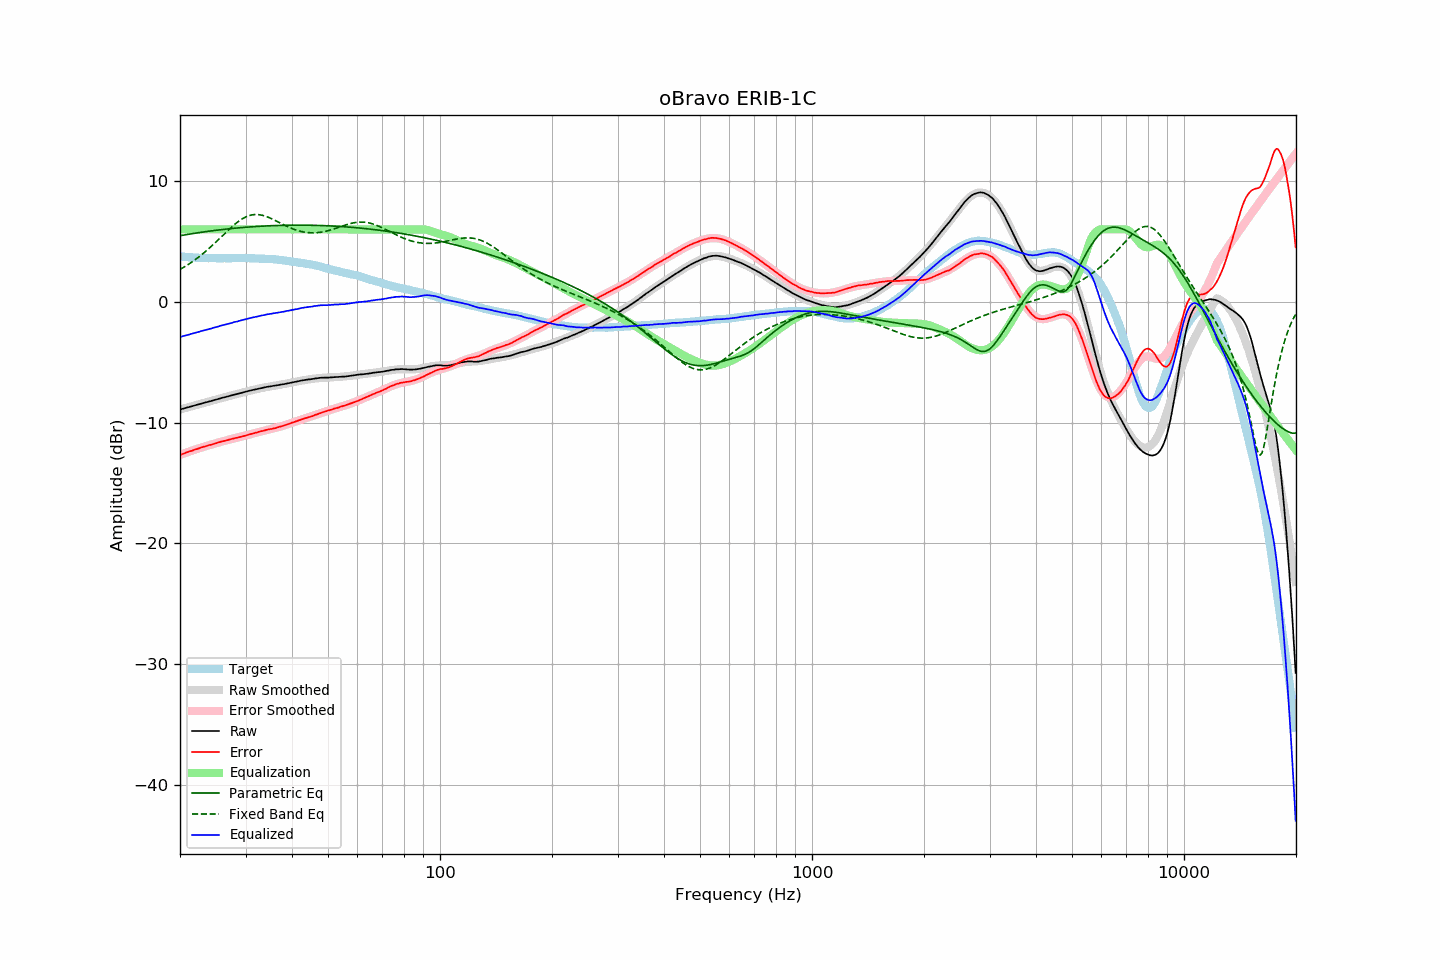

The data file committed next to this chart (first rows):
frequency, raw, error, smoothed, error_smoothed, equalization, parametric_eq, fixed_band_eq, equalized_raw, equalized_smoothed, target
20.00, -8.91, -12.67, -8.91, -12.67, 6.00, 5.47, 2.68, -2.91, -2.91, 3.76
20.20, -8.87, -12.62, -8.88, -12.62, 6.00, 5.50, 2.76, -2.87, -2.88, 3.75
20.40, -8.84, -12.58, -8.84, -12.57, 6.00, 5.52, 2.83, -2.84, -2.84, 3.74
20.61, -8.80, -12.53, -8.80, -12.52, 6.00, 5.54, 2.91, -2.80, -2.80, 3.73
20.81, -8.76, -12.47, -8.76, -12.48, 6.00, 5.57, 3.00, -2.76, -2.76, 3.70
21.02, -8.73, -12.43, -8.73, -12.43, 6.00, 5.59, 3.08, -2.73, -2.73, 3.69
21.23, -8.69, -12.38, -8.69, -12.38, 6.00, 5.61, 3.17, -2.69, -2.69, 3.68
21.44, -8.65, -12.34, -8.65, -12.33, 6.00, 5.63, 3.26, -2.65, -2.65, 3.69
21.66, -8.62, -12.30, -8.62, -12.29, 6.00, 5.65, 3.35, -2.62, -2.62, 3.67
21.87, -8.58, -12.25, -8.58, -12.24, 6.00, 5.67, 3.45, -2.58, -2.58, 3.67
22.09, -8.54, -12.19, -8.54, -12.20, 6.00, 5.69, 3.54, -2.54, -2.54, 3.65
22.31, -8.51, -12.16, -8.51, -12.16, 6.00, 5.71, 3.64, -2.51, -2.51, 3.65
22.54, -8.47, -12.11, -8.47, -12.11, 6.00, 5.73, 3.75, -2.47, -2.47, 3.64
22.76, -8.43, -12.07, -8.43, -12.07, 6.00, 5.75, 3.85, -2.43, -2.43, 3.64
22.99, -8.39, -12.02, -8.40, -12.03, 6.00, 5.77, 3.96, -2.39, -2.40, 3.63
23.22, -8.36, -11.98, -8.36, -11.99, 6.00, 5.79, 4.07, -2.36, -2.36, 3.62
23.45, -8.32, -11.95, -8.33, -11.95, 6.00, 5.81, 4.18, -2.32, -2.33, 3.63
23.69, -8.29, -11.91, -8.29, -11.91, 6.00, 5.83, 4.30, -2.29, -2.29, 3.62
23.92, -8.25, -11.86, -8.25, -11.87, 6.00, 5.85, 4.42, -2.25, -2.25, 3.61
24.16, -8.22, -11.84, -8.22, -11.83, 6.00, 5.86, 4.54, -2.22, -2.22, 3.62
24.40, -8.18, -11.80, -8.18, -11.79, 6.00, 5.88, 4.66, -2.18, -2.18, 3.62
24.65, -8.14, -11.76, -8.14, -11.75, 6.00, 5.90, 4.78, -2.14, -2.14, 3.62
24.89, -8.11, -11.73, -8.11, -11.71, 6.00, 5.92, 4.91, -2.11, -2.11, 3.61
25.14, -8.07, -11.68, -8.07, -11.68, 6.00, 5.93, 5.03, -2.07, -2.07, 3.60
25.39, -8.03, -11.63, -8.03, -11.64, 6.00, 5.95, 5.16, -2.03, -2.03, 3.60
25.65, -7.99, -11.59, -8.00, -11.60, 6.00, 5.96, 5.29, -1.99, -2.00, 3.60
25.91, -7.95, -11.55, -7.96, -11.57, 6.00, 5.98, 5.42, -1.95, -1.96, 3.60
26.16, -7.92, -11.53, -7.92, -11.53, 6.00, 6.00, 5.55, -1.92, -1.92, 3.61
26.43, -7.88, -11.49, -7.89, -11.49, 6.00, 6.01, 5.68, -1.88, -1.89, 3.61
26.69, -7.85, -11.46, -7.85, -11.46, 6.00, 6.02, 5.80, -1.85, -1.85, 3.61
26.96, -7.82, -11.43, -7.82, -11.42, 6.00, 6.04, 5.93, -1.82, -1.82, 3.61
27.23, -7.78, -11.39, -7.78, -11.39, 6.00, 6.05, 6.05, -1.78, -1.78, 3.61
27.50, -7.74, -11.35, -7.75, -11.36, 6.00, 6.07, 6.18, -1.74, -1.75, 3.61
27.77, -7.71, -11.33, -7.71, -11.33, 6.00, 6.08, 6.29, -1.71, -1.71, 3.61
28.05, -7.67, -11.29, -7.68, -11.29, 6.00, 6.09, 6.41, -1.67, -1.68, 3.61
28.33, -7.64, -11.26, -7.64, -11.26, 6.00, 6.11, 6.52, -1.64, -1.64, 3.62
28.62, -7.61, -11.23, -7.61, -11.23, 6.00, 6.12, 6.62, -1.61, -1.61, 3.62
28.90, -7.57, -11.20, -7.57, -11.19, 6.00, 6.13, 6.72, -1.57, -1.57, 3.63
29.19, -7.54, -11.17, -7.54, -11.16, 6.00, 6.14, 6.81, -1.54, -1.54, 3.63
29.48, -7.50, -11.13, -7.50, -11.12, 6.00, 6.15, 6.89, -1.50, -1.50, 3.63
29.78, -7.47, -11.10, -7.47, -11.09, 6.00, 6.16, 6.96, -1.47, -1.47, 3.62
30.08, -7.43, -11.06, -7.44, -11.05, 6.00, 6.17, 7.03, -1.43, -1.44, 3.62
30.38, -7.40, -11.01, -7.40, -11.02, 6.00, 6.19, 7.09, -1.40, -1.40, 3.61
30.68, -7.36, -10.97, -7.37, -10.98, 6.00, 6.20, 7.13, -1.36, -1.37, 3.61
30.99, -7.33, -10.94, -7.34, -10.95, 6.00, 6.20, 7.17, -1.33, -1.34, 3.61
31.30, -7.30, -10.91, -7.31, -10.91, 6.00, 6.21, 7.20, -1.30, -1.31, 3.61
31.61, -7.27, -10.88, -7.27, -10.87, 6.00, 6.22, 7.22, -1.27, -1.27, 3.60
31.93, -7.25, -10.84, -7.24, -10.84, 6.00, 6.23, 7.23, -1.25, -1.24, 3.58
32.24, -7.22, -10.81, -7.21, -10.80, 6.00, 6.24, 7.22, -1.22, -1.21, 3.59
32.57, -7.18, -10.76, -7.18, -10.76, 6.00, 6.25, 7.21, -1.18, -1.18, 3.58
32.89, -7.15, -10.73, -7.16, -10.73, 6.00, 6.26, 7.20, -1.15, -1.16, 3.58
33.22, -7.12, -10.70, -7.13, -10.70, 6.00, 6.26, 7.17, -1.12, -1.13, 3.57
33.55, -7.10, -10.67, -7.10, -10.67, 6.00, 6.27, 7.13, -1.10, -1.10, 3.57
33.89, -7.07, -10.63, -7.08, -10.64, 6.00, 6.28, 7.09, -1.07, -1.08, 3.56
34.23, -7.04, -10.59, -7.05, -10.61, 6.00, 6.28, 7.05, -1.04, -1.05, 3.55
34.57, -7.02, -10.56, -7.03, -10.58, 6.00, 6.29, 6.99, -1.02, -1.03, 3.54
34.92, -7.00, -10.53, -7.00, -10.54, 6.00, 6.30, 6.94, -1.00, -1.00, 3.53
35.27, -6.98, -10.53, -6.98, -10.51, 6.00, 6.30, 6.88, -0.98, -0.98, 3.55
35.62, -6.96, -10.49, -6.96, -10.48, 6.00, 6.31, 6.81, -0.96, -0.96, 3.52
35.97, -6.94, -10.46, -6.94, -10.45, 6.00, 6.31, 6.75, -0.94, -0.94, 3.52
... 635 more rows
